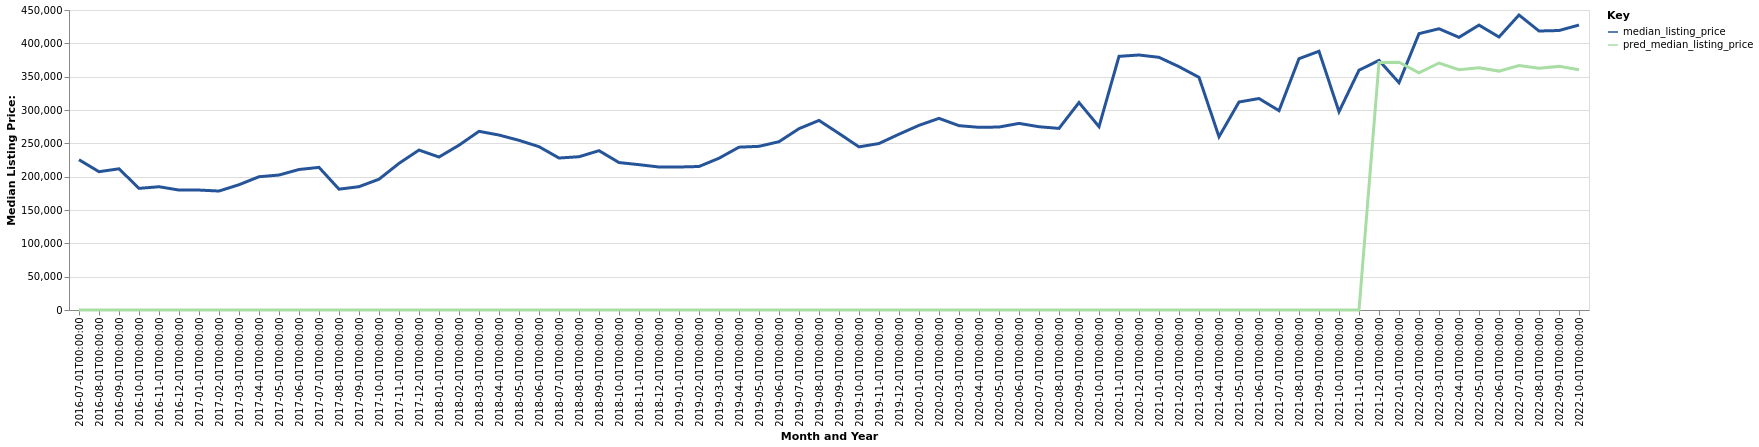

The file beside this chart, header and first rows:
date, time_idx, median_listing_price, thirty_year_interest_rate_five, month, county_name, active_listing_count, pred_median_listing_price, month_year
2016-07-01, 0, 225375, 3.72, 7, Winnemucca, NV, 26.0, 0, Jul-2016
2016-08-01, 1, 207450, 3.73, 8, Winnemucca, NV, 24.0, 0, Aug-2016
2016-09-01, 2, 211800, 3.66, 9, Winnemucca, NV, 25.0, 0, Sep-2016
2016-10-01, 3, 182450, 3.64, 10, Winnemucca, NV, 25.0, 0, Oct-2016
2016-11-01, 4, 184900, 3.66, 11, Winnemucca, NV, 26.0, 0, Nov-2016
2016-12-01, 5, 179900, 3.48, 12, Winnemucca, NV, 26.0, 0, Dec-2016
2017-01-01, 6, 179900, 3.45, 1, Winnemucca, NV, 26.0, 0, Jan-2017
2017-02-01, 7, 178450, 3.5, 2, Winnemucca, NV, 24.0, 0, Feb-2017
2017-03-01, 8, 187925, 3.52, 3, Winnemucca, NV, 26.0, 0, Mar-2017
2017-04-01, 9, 199900, 4.03, 4, Winnemucca, NV, 28.0, 0, Apr-2017
2017-05-01, 10, 202450, 4.32, 5, Winnemucca, NV, 28.0, 0, May-2017
2017-06-01, 11, 210750, 4.2, 6, Winnemucca, NV, 24.0, 0, Jun-2017
2017-07-01, 12, 213950, 4.19, 7, Winnemucca, NV, 21.0, 0, Jul-2017
2017-08-01, 13, 181225, 4.3, 8, Winnemucca, NV, 21.0, 0, Aug-2017
2017-09-01, 14, 185000, 4.1, 9, Winnemucca, NV, 17.0, 0, Sep-2017
2017-10-01, 15, 196175, 4.05, 10, Winnemucca, NV, 15.0, 0, Oct-2017
2017-11-01, 16, 219900, 3.94, 11, Winnemucca, NV, 14.0, 0, Nov-2017
2017-12-01, 17, 239900, 4.03, 12, Winnemucca, NV, 17.0, 0, Dec-2017
2018-01-01, 18, 229450, 3.93, 1, Winnemucca, NV, 18.0, 0, Jan-2018
2018-02-01, 19, 247225, 3.83, 2, Winnemucca, NV, 19.0, 0, Feb-2018
2018-03-01, 20, 268000, 3.94, 3, Winnemucca, NV, 19.0, 0, Mar-2018
2018-04-01, 21, 262450, 3.95, 4, Winnemucca, NV, 17.0, 0, Apr-2018
2018-05-01, 22, 254500, 3.99, 5, Winnemucca, NV, 21.0, 0, May-2018
2018-06-01, 23, 245000, 4.15, 6, Winnemucca, NV, 21.0, 0, Jun-2018
2018-07-01, 24, 227975, 4.4, 7, Winnemucca, NV, 18.0, 0, Jul-2018
2018-08-01, 25, 229900, 4.46, 8, Winnemucca, NV, 18.0, 0, Aug-2018
2018-09-01, 26, 239000, 4.58, 9, Winnemucca, NV, 30.0, 0, Sep-2018
2018-10-01, 27, 221175, 4.66, 10, Winnemucca, NV, 33.0, 0, Oct-2018
2018-11-01, 28, 218000, 4.62, 11, Winnemucca, NV, 41.0, 0, Nov-2018
2018-12-01, 29, 214500, 4.54, 12, Winnemucca, NV, 42.0, 0, Dec-2018
2019-01-01, 30, 214500, 4.6, 1, Winnemucca, NV, 42.0, 0, Jan-2019
2019-02-01, 31, 215250, 4.72, 2, Winnemucca, NV, 40.0, 0, Feb-2019
2019-03-01, 32, 227643, 4.9, 3, Winnemucca, NV, 33.0, 0, Mar-2019
2019-04-01, 33, 244250, 4.94, 4, Winnemucca, NV, 33.0, 0, Apr-2019
2019-05-01, 34, 245500, 4.75, 5, Winnemucca, NV, 35.0, 0, May-2019
2019-06-01, 35, 252450, 4.51, 6, Winnemucca, NV, 42.0, 0, Jun-2019
2019-07-01, 36, 272000, 4.41, 7, Winnemucca, NV, 55.0, 0, Jul-2019
2019-08-01, 37, 284372, 4.41, 8, Winnemucca, NV, 56.0, 0, Aug-2019
2019-09-01, 38, 264757, 4.2, 9, Winnemucca, NV, 57.0, 0, Sep-2019
2019-10-01, 39, 244700, 4.14, 10, Winnemucca, NV, 57.0, 0, Oct-2019
2019-11-01, 40, 249750, 3.84, 11, Winnemucca, NV, 42.0, 0, Nov-2019
2019-12-01, 41, 263725, 3.81, 12, Winnemucca, NV, 31.0, 0, Dec-2019
2020-01-01, 42, 277000, 3.75, 1, Winnemucca, NV, 30.0, 0, Jan-2020
2020-02-01, 43, 287450, 3.73, 2, Winnemucca, NV, 28.0, 0, Feb-2020
2020-03-01, 44, 276500, 3.78, 3, Winnemucca, NV, 25.0, 0, Mar-2020
2020-04-01, 45, 274000, 3.75, 4, Winnemucca, NV, 28.0, 0, Apr-2020
2020-05-01, 46, 274450, 3.74, 5, Winnemucca, NV, 23.0, 0, May-2020
2020-06-01, 47, 279900, 3.72, 6, Winnemucca, NV, 21.0, 0, Jun-2020
2020-07-01, 48, 274900, 3.49, 7, Winnemucca, NV, 17.0, 0, Jul-2020
2020-08-01, 49, 272400, 3.65, 8, Winnemucca, NV, 21.0, 0, Aug-2020
2020-09-01, 50, 311225, 3.33, 9, Winnemucca, NV, 25.0, 0, Sep-2020
2020-10-01, 51, 275000, 3.28, 10, Winnemucca, NV, 20.0, 0, Oct-2020
2020-11-01, 52, 380500, 3.21, 11, Winnemucca, NV, 17.0, 0, Nov-2020
2020-12-01, 53, 382500, 3.07, 12, Winnemucca, NV, 9.0, 0, Dec-2020
2021-01-01, 54, 379000, 2.99, 1, Winnemucca, NV, 6.0, 0, Jan-2021
2021-02-01, 55, 365000, 2.93, 2, Winnemucca, NV, 5.0, 0, Feb-2021
2021-03-01, 56, 349000, 2.88, 3, Winnemucca, NV, 8.0, 0, Mar-2021
2021-04-01, 57, 259900, 2.84, 4, Winnemucca, NV, 9.0, 0, Apr-2021
2021-05-01, 58, 312000, 2.71, 5, Winnemucca, NV, 13.0, 0, May-2021
2021-06-01, 59, 317225, 2.79, 6, Winnemucca, NV, 13.0, 0, Jun-2021
... 16 more rows
